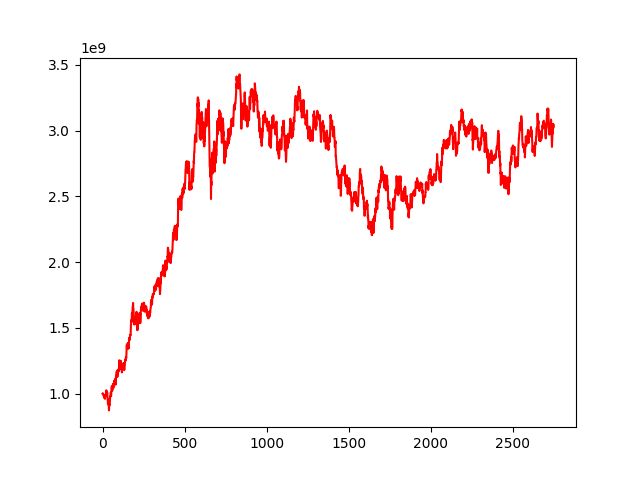

Source data for this figure (header and first rows):
, 0
0, 1000000000
1, 998163535
2, 1000565703
3, 1001923869
4, 995204436
5, 992079281
6, 987597722
7, 985749295
8, 989751059
9, 971492594
10, 980661760
11, 983492575
12, 975913796
13, 968868575
14, 968766328
15, 961514479
16, 986803806
17, 992750384
18, 987186211
19, 983445506
20, 985110575
21, 1001433861
22, 1006125797
23, 1026376279
24, 1022872417
25, 1021055105
26, 1015305593
27, 1000402739
28, 1012956981
29, 1005651850
30, 976429851
31, 957806362
32, 948238393
33, 924084958
34, 955787356
35, 917036701
36, 927549370
37, 916736579
38, 914814503
39, 873548351
40, 888656527
41, 914941047
42, 921110895
43, 913179650
44, 926169069
45, 946329664
46, 980685389
47, 983338067
48, 982306562
49, 984110146
50, 1008280609
51, 992169056
52, 980749247
53, 995703260
54, 1022178953
55, 1054617621
56, 1056509323
57, 1056285073
58, 1055074286
59, 1025952445
... 2,689 more rows
